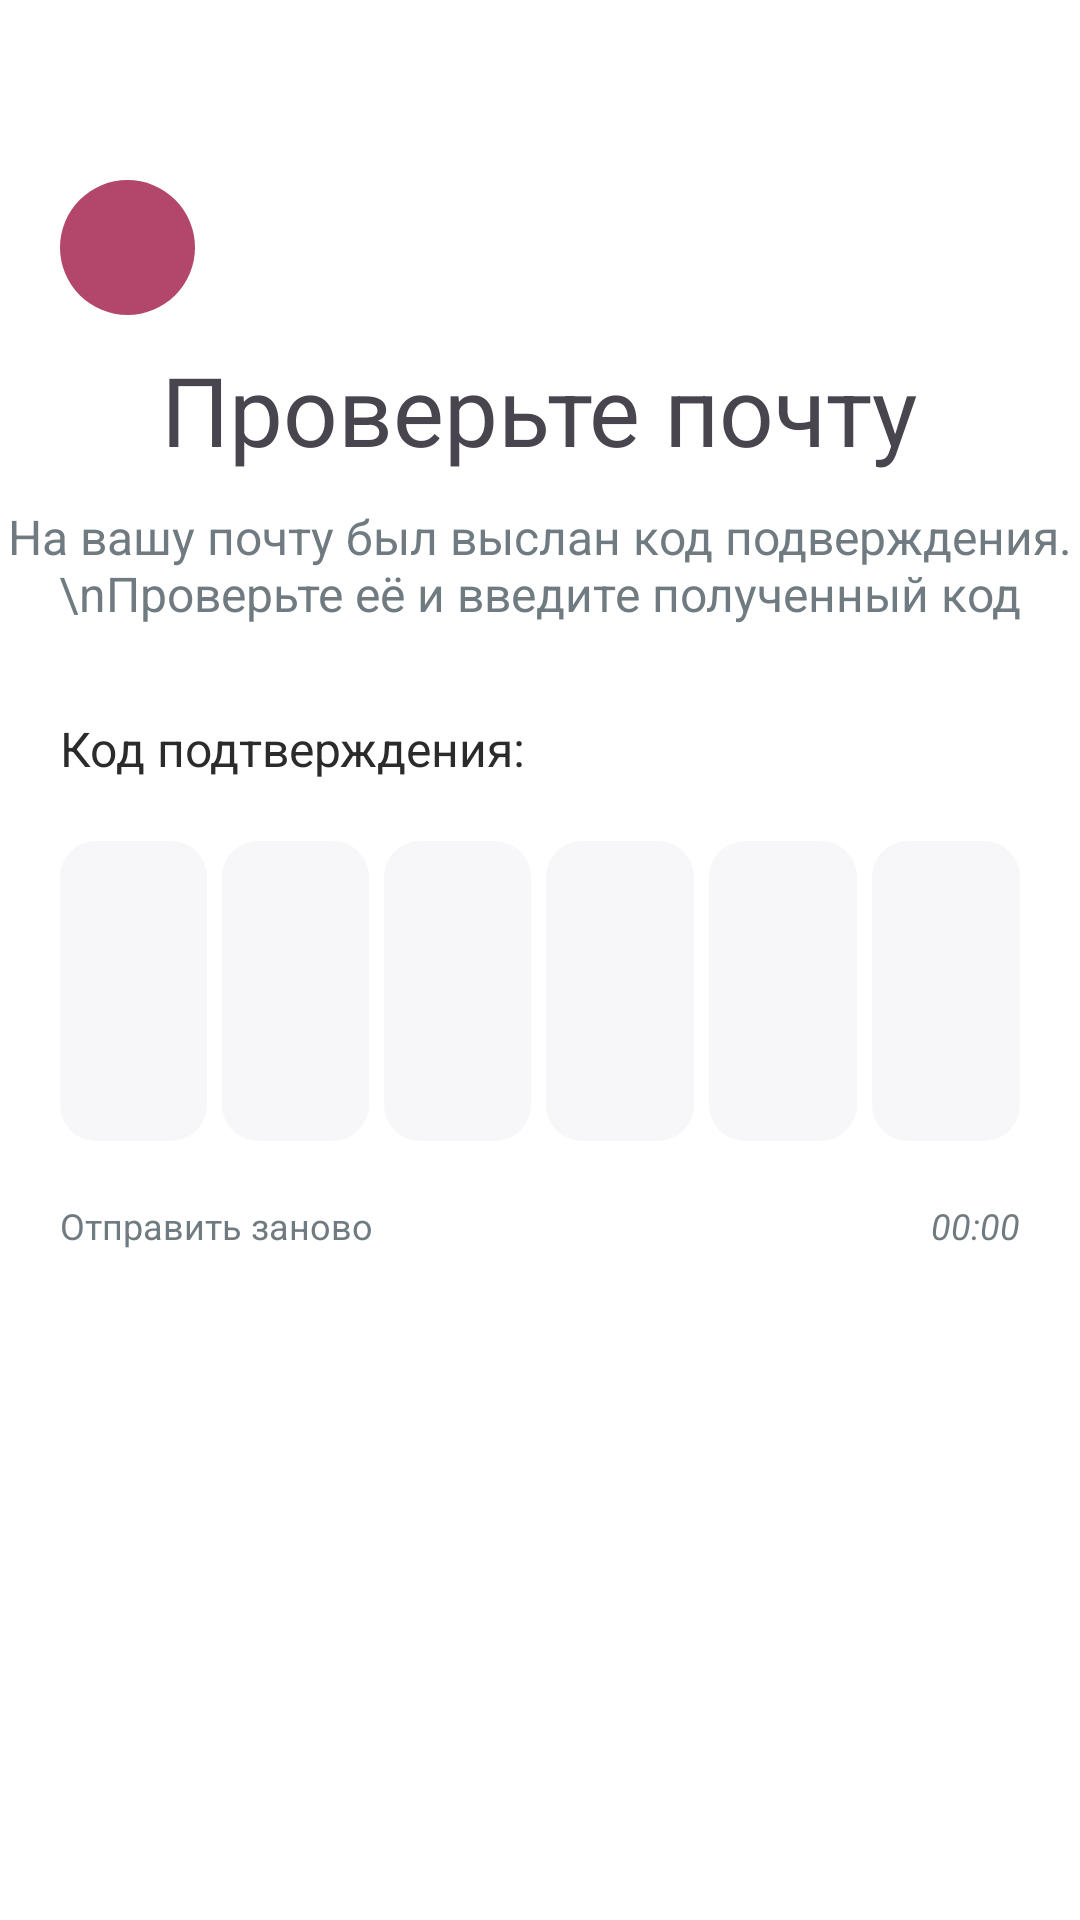

Layout XML and referenced resources for this Android screen:
<!-- AndroidManifest.xml: application theme Theme.Sneaker_shop -->
<!-- res/layout/verification.xml -->
<?xml version="1.0" encoding="utf-8"?>
<androidx.constraintlayout.widget.ConstraintLayout xmlns:android="http://schemas.android.com/apk/res/android"
    android:layout_width="match_parent"
    android:layout_height="match_parent"
    android:background="#FFFFFF">

    <LinearLayout
        android:layout_width="match_parent"
        android:layout_height="match_parent"
        android:orientation="vertical">

        <LinearLayout
            android:layout_width="45dp"
            android:layout_height="45dp"
            android:background="@drawable/background_button_back"
            android:layout_marginLeft="20dp"
            android:layout_marginTop="60dp"
            android:gravity="center">

            <ImageView
                android:layout_width="24dp"
                android:layout_height="24dp"
                android:src="@drawable/back"/>

        </LinearLayout>

        <TextView
            android:layout_width="wrap_content"
            android:layout_height="wrap_content"
            android:text="Проверьте почту"
            android:gravity="center"
            android:layout_gravity="center"
            android:textSize="32sp"
            android:layout_marginTop="10dp"/>

        <TextView
            android:layout_width="wrap_content"
            android:layout_height="wrap_content"
            android:text="На вашу почту был выслан код подверждения.\nПроверьте её и введите полученный код"
            android:gravity="center"
            android:layout_gravity="center"
            android:textSize="16sp"
            android:layout_marginTop="10dp"
            android:textColor="#707B81"/>

        <LinearLayout
            android:layout_width="match_parent"
            android:layout_height="wrap_content"
            android:orientation="vertical"
            android:layout_marginTop="30dp"
            android:layout_marginLeft="20dp"
            android:layout_marginRight="20dp">

            <LinearLayout
                android:layout_width="match_parent"
                android:layout_height="wrap_content"
                android:orientation="vertical">

                <TextView
                    android:layout_width="wrap_content"
                    android:layout_height="wrap_content"
                    android:text="Код подтверждения:"
                    android:textSize="16sp"
                    android:textColor="#2B2B2B"/>

                <LinearLayout
                    android:layout_width="match_parent"
                    android:layout_height="100dp"
                    android:layout_marginTop="20dp"
                    android:orientation="horizontal"
                    android:weightSum="6">

                    <EditText
                        android:layout_width="0dp"
                        android:layout_height="match_parent"
                        android:layout_weight="1"
                        android:background="@drawable/background_edittext_verification"
                        android:textSize="18sp"
                        android:textColor="#2B2B2B"
                        android:inputType="number"/>

                    <EditText
                        android:layout_width="0dp"
                        android:layout_height="match_parent"
                        android:layout_weight="1"
                        android:layout_marginStart="5dp"
                        android:background="@drawable/background_edittext_verification"
                        android:textSize="18sp"
                        android:textColor="#2B2B2B"
                        android:inputType="number"
                        android:enabled="false"/>

                    <EditText
                        android:layout_width="0dp"
                        android:layout_height="match_parent"
                        android:layout_weight="1"
                        android:layout_marginStart="5dp"
                        android:background="@drawable/background_edittext_verification"
                        android:textSize="18sp"
                        android:textColor="#2B2B2B"
                        android:inputType="number"
                        android:enabled="false"/>

                    <EditText
                        android:layout_width="0dp"
                        android:layout_height="match_parent"
                        android:layout_weight="1"
                        android:layout_marginStart="5dp"
                        android:background="@drawable/background_edittext_verification"
                        android:textSize="18sp"
                        android:textColor="#2B2B2B"
                        android:inputType="number"
                        android:enabled="false"/>

                    <EditText
                        android:layout_width="0dp"
                        android:layout_height="match_parent"
                        android:layout_weight="1"
                        android:layout_marginStart="5dp"
                        android:background="@drawable/background_edittext_verification"
                        android:textSize="18sp"
                        android:textColor="#2B2B2B"
                        android:inputType="number"
                        android:enabled="false"/>

                    <EditText
                        android:layout_width="0dp"
                        android:layout_height="match_parent"
                        android:layout_weight="1"
                        android:layout_marginStart="5dp"
                        android:background="@drawable/background_edittext_verification"
                        android:textSize="18sp"
                        android:textColor="#2B2B2B"
                        android:inputType="number"
                        android:enabled="false"/>

                </LinearLayout>

                <LinearLayout
                    android:layout_width="match_parent"
                    android:layout_height="wrap_content"
                    android:orientation="horizontal"
                    android:layout_marginTop="20dp">

                    <TextView
                        android:layout_width="wrap_content"
                        android:layout_height="wrap_content"
                        android:textSize="12sp"
                        android:text="Отправить заново"
                        android:textColor="#707B81"
                        android:layout_weight="1"/>

                    <TextView
                        android:layout_width="wrap_content"
                        android:layout_height="wrap_content"
                        android:textSize="12sp"
                        android:text="00:00"
                        android:textStyle="italic"
                        android:textColor="#707B81"/>

                </LinearLayout>

                <androidx.appcompat.widget.AppCompatButton
                    android:layout_width="match_parent"
                    android:layout_height="wrap_content"
                    android:layout_marginTop="25dp"
                    android:text="Отправить"
                    android:textColor="#F7F7F9"
                    android:textAllCaps="false"
                    android:textSize="14sp"
                    android:background="@drawable/background_buttom_authorization"
                    android:visibility="gone"/>

            </LinearLayout>

        </LinearLayout>

    </LinearLayout>

</androidx.constraintlayout.widget.ConstraintLayout>
<!-- resources referenced by this layout -->
<resources>
  <!-- drawable background_buttom_authorization (drawable) -->
  <?xml version="1.0" encoding="utf-8"?>
  <shape xmlns:android="http://schemas.android.com/apk/res/android">
      <corners android:radius="14dp"/>
      <solid android:color="#800020"/>
  </shape>
  <!-- drawable background_button_back (drawable) -->
  <?xml version="1.0" encoding="utf-8"?>
  <shape xmlns:android="http://schemas.android.com/apk/res/android" android:shape="oval">
      <solid android:color="#B3466B"/>
  </shape>
  <!-- drawable background_edittext_verification (drawable) -->
  <?xml version="1.0" encoding="utf-8"?>
  <shape xmlns:android="http://schemas.android.com/apk/res/android">
      <corners android:radius="12dp"/>
      <solid android:color="#F7F7F9"/>
  </shape>
  <style name="Theme.Sneaker_shop" parent="Base.Theme.Sneaker_shop" />
  <style name="Base.Theme.Sneaker_shop" parent="Theme.Material3.DayNight.NoActionBar">
          
          
      </style>
</resources>
